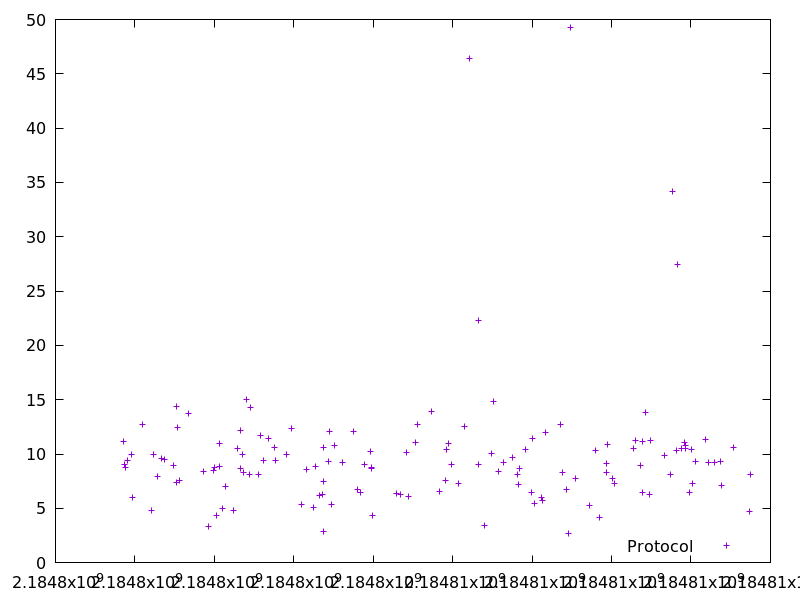

The file beside this chart, header and first rows:
2184797718.855117, 11.18662
2184797728, 9.05
2184797771, 8.797
2184797817, 9.42
2184797904, 9.908
2184797946, 5.972
2184798182, 12.68
2184798426, 4.796
2184798461, 9.972
2184798560, 7.94
2184798674, 9.62
2184798735, 9.475
2184798980, 8.905
2184799038, 14.37
2184799045, 7.369
2184799064, 12.44
2184799115, 7.545
2184799352, 13.71
2184799722, 8.366
2184799856, 3.325
2184799973, 8.49
2184800008, 8.769
2184800048, 4.306
2184800121, 8.832
2184800132, 10.97
2184800205, 4.941
2184800273, 7.007
2184800490, 4.829
2184800583, 10.55
2184800644, 12.21
2184800653, 8.697
2184800704, 9.911
2184800724, 8.291
2184800798, 15.03
2184800877, 8.128
2184800900, 14.31
2184801116, 8.079
2184801162, 11.74
2184801236, 9.366
2184801369, 11.4
2184801508, 10.61
2184801532, 9.385
2184801804, 9.952
2184801949, 12.39
2184802199, 5.323
2184802328, 8.559
2184802496, 5.084
2184802547, 8.799
2184802645, 6.209
2184802720, 6.267
2184802741, 10.62
2184802750, 7.489
2184802754, 2.903
2184802875, 9.343
2184802902, 12.11
2184802955, 5.313
2184803013, 10.79
2184803229, 9.223
2184803495, 12.08
2184803595, 6.74
2184803688, 6.438
... 81 more rows
